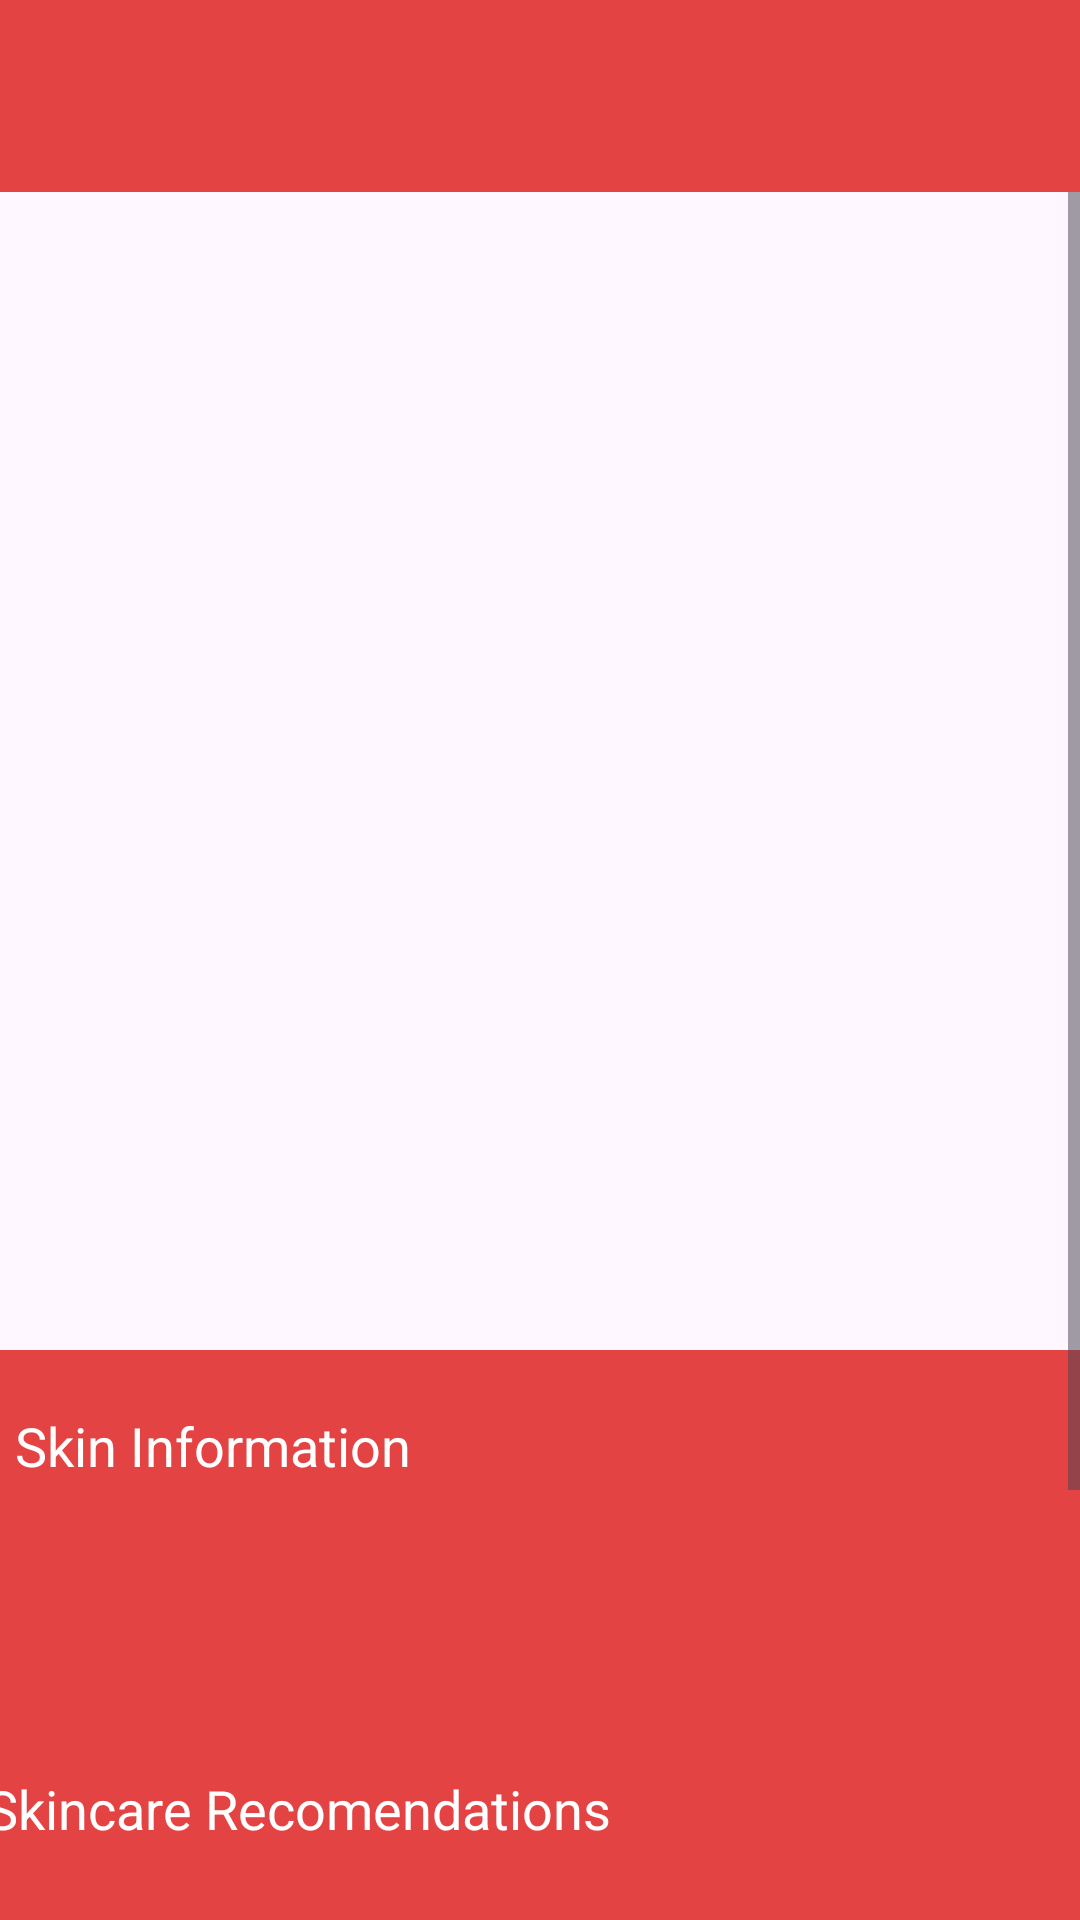

Android layout source for this screen:
<!-- AndroidManifest.xml: application theme Theme.DermAi -->
<!-- res/layout/activity_hasil_analyze.xml -->
<?xml version="1.0" encoding="utf-8"?>
<androidx.constraintlayout.widget.ConstraintLayout xmlns:android="http://schemas.android.com/apk/res/android"
    xmlns:app="http://schemas.android.com/apk/res-auto"
    xmlns:tools="http://schemas.android.com/tools"
    android:id="@+id/main"
    android:layout_width="match_parent"
    android:layout_height="match_parent"
    tools:context=".view.analyze.HasilAnalyzeActivity">

    <androidx.appcompat.widget.Toolbar
        android:id="@+id/toolbar"
        android:layout_width="match_parent"
        android:layout_height="?attr/actionBarSize"
        android:background="@color/orange"
        app:titleTextColor="@android:color/white"
        app:popupTheme="@style/ThemeOverlay.AppCompat.Light"
        app:theme="@style/ThemeOverlay.AppCompat.Dark.ActionBar"
        app:layout_constraintTop_toTopOf="parent"
        app:layout_constraintStart_toStartOf="parent"
        app:layout_constraintEnd_toEndOf="parent">

        
        <ImageView
            android:id="@+id/back_button"
            android:layout_width="48dp"
            android:layout_height="48dp"
            android:src="@drawable/ic_back"
            android:contentDescription="Back"
            android:padding="12dp"
            android:tint="@android:color/white"
            android:layout_gravity="start"
            android:layout_marginStart="8dp"/>
    </androidx.appcompat.widget.Toolbar>

    
    <ScrollView
        android:layout_width="match_parent"
        android:layout_height="0dp"
        app:layout_constraintTop_toBottomOf="@id/toolbar"
        app:layout_constraintBottom_toBottomOf="parent"
        app:layout_constraintStart_toStartOf="parent"
        app:layout_constraintEnd_toEndOf="parent">

        
        <androidx.constraintlayout.widget.ConstraintLayout
            android:layout_width="match_parent"
            android:layout_height="wrap_content">

            <ImageView
                android:id="@+id/imageView"
                android:layout_width="match_parent"
                android:layout_height="350dp"
                android:layout_marginTop="36dp"
                android:scaleType="centerCrop"
                app:layout_constraintDimensionRatio="H,16:9"
                app:layout_constraintEnd_toEndOf="parent"
                app:layout_constraintStart_toStartOf="parent"
                app:layout_constraintTop_toTopOf="parent" />

            <androidx.constraintlayout.widget.ConstraintLayout
                android:id="@+id/analyze_layout"
                android:layout_width="417dp"
                android:layout_height="381dp"
                android:background="@drawable/rounded_corner"
                android:backgroundTint="@color/pink"
                android:padding="10dp"
                app:layout_constraintEnd_toEndOf="parent"
                app:layout_constraintHorizontal_bias="0.517"
                app:layout_constraintStart_toStartOf="parent"
                app:layout_constraintTop_toBottomOf="@+id/imageView">

                <TextView
                    android:id="@+id/result_text"
                    android:layout_width="180dp"
                    android:layout_height="36dp"
                    android:layout_marginTop="4dp"
                    android:gravity="center"
                    android:text="@string/skin_infor"
                    android:textAppearance="?android:attr/textAppearanceMedium"
                    android:textColor="@android:color/white"
                    app:layout_constraintEnd_toEndOf="parent"
                    app:layout_constraintHorizontal_bias="0.0"
                    app:layout_constraintStart_toStartOf="parent"
                    app:layout_constraintTop_toTopOf="parent" />

                <TextView
                    android:id="@+id/result_rekomen"
                    android:layout_width="237dp"
                    android:layout_height="38dp"
                    android:layout_marginTop="84dp"
                    android:gravity="center"
                    android:text="@string/skin_rekomen"
                    android:textAppearance="?android:attr/textAppearanceMedium"
                    android:textColor="@android:color/white"
                    app:layout_constraintEnd_toEndOf="parent"
                    app:layout_constraintHorizontal_bias="0.0"
                    app:layout_constraintStart_toStartOf="parent"
                    app:layout_constraintTop_toBottomOf="@id/result_text" />

            </androidx.constraintlayout.widget.ConstraintLayout>

        </androidx.constraintlayout.widget.ConstraintLayout>
    </ScrollView>

</androidx.constraintlayout.widget.ConstraintLayout>
<!-- resources referenced by this layout -->
<resources>
  <color name="orange">#E44343</color>
  <!-- drawable rounded_corner (drawable) -->
  <shape xmlns:android="http://schemas.android.com/apk/res/android">
      <solid android:color="@color/orange" />
      <corners android:bottomLeftRadius="16dp" android:bottomRightRadius="16dp" />
  </shape>
  <string name="skin_infor">Skin Information</string>
  <string name="skin_rekomen">Skincare Recomendations</string>
  <style name="Theme.DermAi" parent="Base.Theme.DermAi" />
  <style name="Base.Theme.DermAi" parent="Theme.Material3.DayNight.NoActionBar">
          
          
      </style>
</resources>
